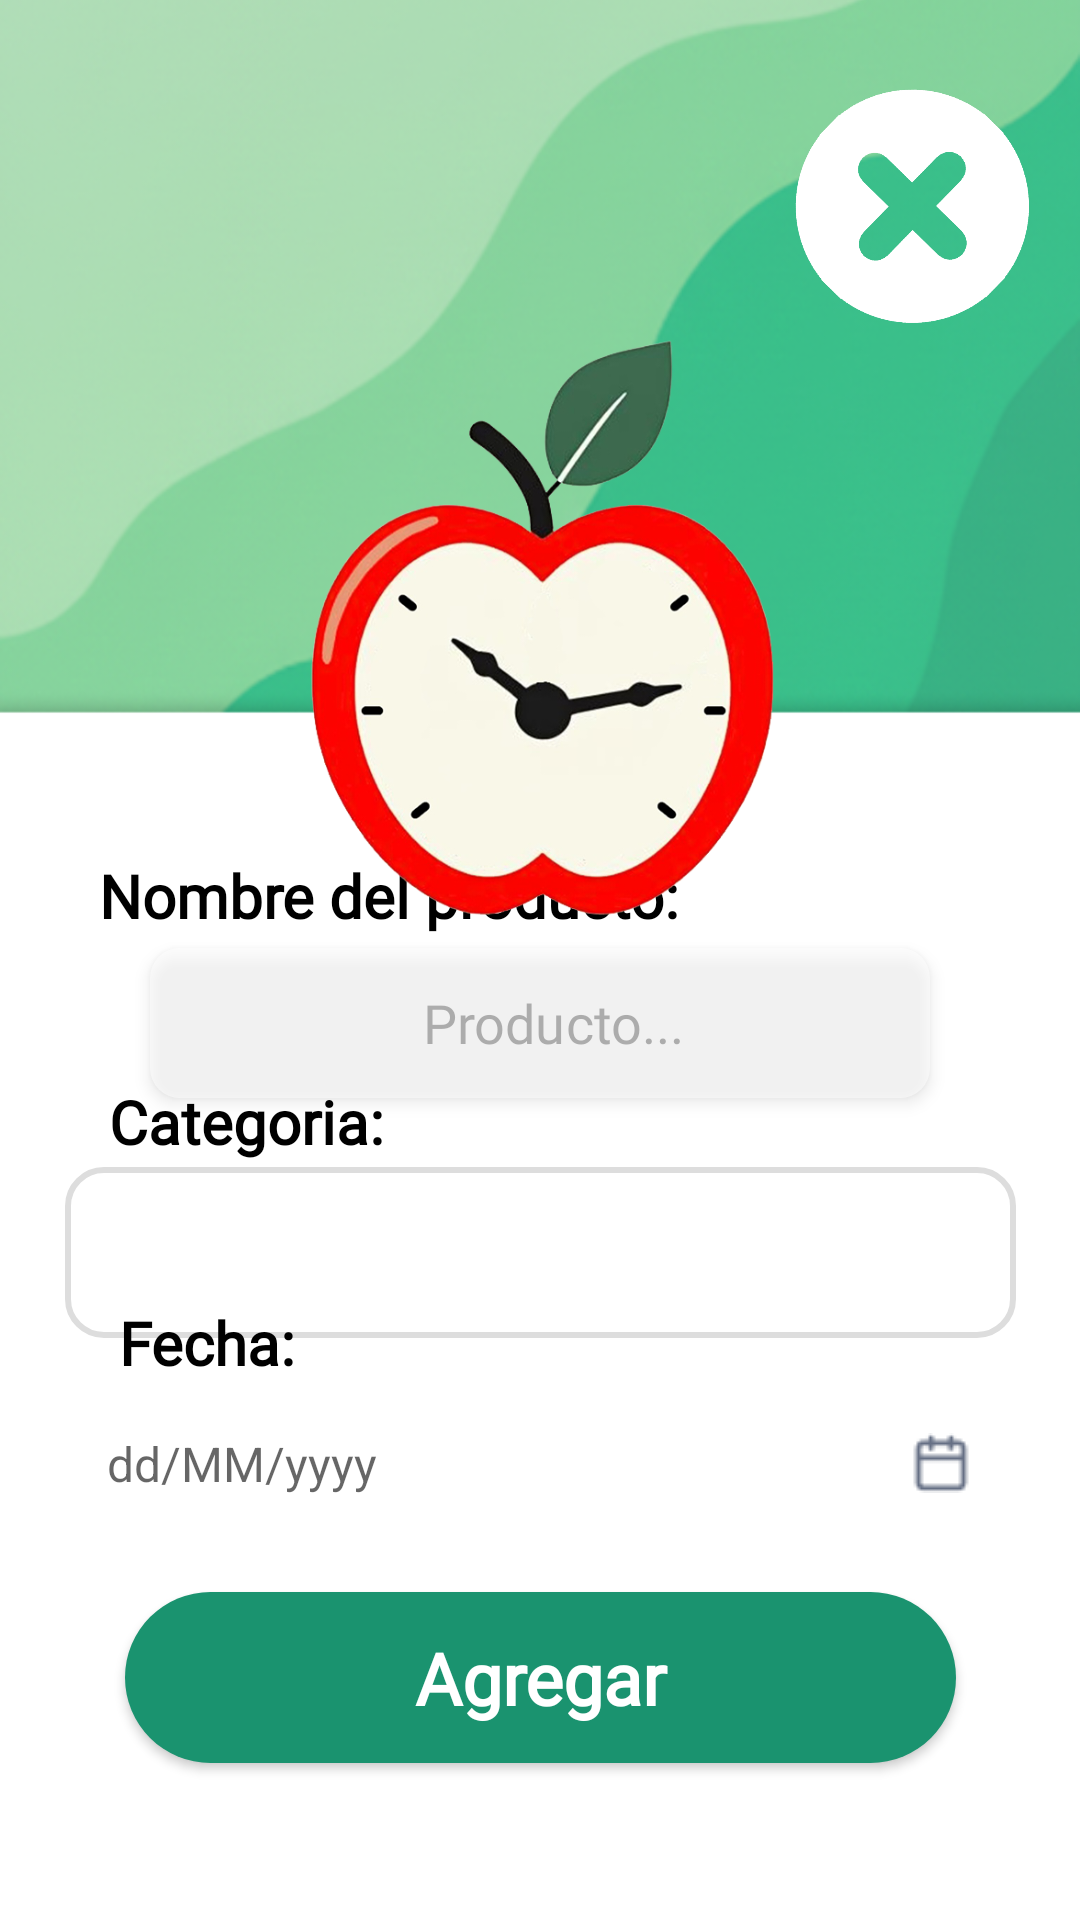

Write the Android layout XML for this screen, with the resource values it uses.
<!-- AndroidManifest.xml: application theme Theme.FreshKeeper_app -->
<!-- res/layout/fragment_agregarproducto_fragment.xml -->
<?xml version="1.0" encoding="utf-8"?>
<FrameLayout xmlns:android="http://schemas.android.com/apk/res/android"
    xmlns:tools="http://schemas.android.com/tools"
    android:layout_width="match_parent"
    android:layout_height="match_parent"
    xmlns:app="http://schemas.android.com/apk/res-auto"
    tools:context=".Agregarproducto_fragment">


    <ImageView
        android:layout_width="match_parent"
        android:layout_height="match_parent"
        android:src="@drawable/bg_form"
        android:scaleType="centerCrop" />


    <androidx.constraintlayout.widget.ConstraintLayout
        android:layout_width="match_parent"
        android:layout_height="match_parent">


        <ImageView
            android:id="@+id/btnsalirr"
            android:layout_width="81dp"
            android:layout_height="84dp"
            android:layout_marginTop="28dp"
            android:layout_marginEnd="16dp"
            android:src="@drawable/ic_salir"
            app:layout_constraintEnd_toEndOf="parent"
            app:layout_constraintTop_toTopOf="parent" />

        <EditText
            android:id="@+id/txtnombreproducto"
            android:layout_width="match_parent"
            android:layout_height="50dp"
            android:layout_marginStart="50dp"
            android:layout_marginTop="4dp"
            android:layout_marginEnd="50dp"
            android:background="@drawable/edittext_background"
            android:elevation="3dp"
            android:ems="20"
            android:fontFamily="@font/cabincondensed_medium"
            android:hint="  Producto..."
            android:inputType="text"
            android:textAlignment="center"
            android:textColor="#474747"
            android:textColorHint="#66474747"
            android:textSize="18sp"
            app:layout_constraintBottom_toBottomOf="parent"
            app:layout_constraintEnd_toEndOf="parent"
            app:layout_constraintHorizontal_bias="1.0"
            app:layout_constraintStart_toStartOf="parent"
            app:layout_constraintTop_toBottomOf="@+id/txtvernombre"
            app:layout_constraintVertical_bias="0.0"
            tools:ignore="HardcodedText" />

        <TextView
            android:id="@+id/txtvernombre"
            android:layout_width="wrap_content"
            android:layout_height="wrap_content"
            android:fontFamily="@font/cabincondensed_medium"
            android:text="Nombre del producto: "
            android:textColor="@color/black"
            android:textSize="20sp"
            android:textStyle="bold"
            app:layout_constraintBottom_toBottomOf="parent"
            app:layout_constraintEnd_toEndOf="parent"
            app:layout_constraintHorizontal_bias="0.204"
            app:layout_constraintStart_toStartOf="parent"
            app:layout_constraintTop_toTopOf="parent"
            app:layout_constraintVertical_bias="0.465" />


        <ImageView
            android:id="@+id/imageView4"
            android:layout_width="300dp"
            android:layout_height="300dp"
            android:layout_marginStart="32dp"
            android:layout_marginEnd="32dp"
            android:src="@drawable/ic_logo_sinfondo"
            app:layout_constraintBottom_toBottomOf="parent"
            app:layout_constraintEnd_toEndOf="parent"
            app:layout_constraintHorizontal_bias="0.638"
            app:layout_constraintStart_toStartOf="parent"
            app:layout_constraintTop_toTopOf="parent"
            app:layout_constraintVertical_bias="0.229" />

        <Spinner
            android:id="@+id/spinnercategoria"
            android:layout_width="317dp"
            android:layout_height="57dp"
            android:background="@drawable/background_spinner"

            android:dropDownWidth="match_parent"
            android:fontFamily="@font/cabincondensed_medium"
            android:padding="12dp"

            android:spinnerMode="dropdown"
            app:layout_constraintBottom_toBottomOf="parent"
            app:layout_constraintEnd_toEndOf="parent"

            app:layout_constraintStart_toStartOf="parent"
            app:layout_constraintTop_toBottomOf="@+id/txtvernombre2"
            app:layout_constraintVertical_bias="0.008" />

        <TextView
            android:id="@+id/txtvernombre2"
            android:layout_width="wrap_content"
            android:layout_height="wrap_content"
            android:fontFamily="@font/cabincondensed_medium"
            android:text="Categoria:"
            android:textColor="@color/black"
            android:textSize="20sp"
            android:textStyle="bold"
            app:layout_constraintBottom_toBottomOf="parent"
            app:layout_constraintEnd_toEndOf="parent"
            app:layout_constraintHorizontal_bias="0.135"
            app:layout_constraintStart_toStartOf="parent"
            app:layout_constraintTop_toTopOf="parent"
            app:layout_constraintVertical_bias="0.588" />

        <LinearLayout
            android:id="@+id/datepicker"
            android:layout_width="320dp"
            android:layout_height="54dp"
            android:orientation="vertical"


            app:layout_constraintBottom_toBottomOf="parent"
            app:layout_constraintEnd_toEndOf="parent"
            app:layout_constraintHorizontal_bias="0.494"
            app:layout_constraintStart_toStartOf="parent"
            app:layout_constraintTop_toBottomOf="@+id/txtvernombre3"
            app:layout_constraintVertical_bias="0.0">

            <include
                android:id="@+id/includeFecha"
                layout="@layout/item_fecha"
                android:layout_width="match_parent"
                android:layout_height="wrap_content" />
        </LinearLayout>

        <TextView
            android:id="@+id/txtvernombre3"
            android:layout_width="wrap_content"
            android:layout_height="wrap_content"
            android:fontFamily="@font/cabincondensed_medium"
            android:text="Fecha:"
            android:textColor="@color/black"
            android:textSize="20sp"
            android:textStyle="bold"
            app:layout_constraintBottom_toBottomOf="parent"
            app:layout_constraintEnd_toEndOf="parent"
            app:layout_constraintHorizontal_bias="0.132"
            app:layout_constraintStart_toStartOf="parent"
            app:layout_constraintTop_toTopOf="parent"
            app:layout_constraintVertical_bias="0.708" />

        <Button
            android:id="@+id/btnagregar"
            android:layout_width="277dp"
            android:layout_height="57dp"
            android:layout_gravity="center"
            android:layout_marginStart="80dp"
            android:layout_marginEnd="80dp"
            android:background="@drawable/button_background_verde1"
            android:fontFamily="@font/cabincondensed_medium"
            android:text="Agregar"
            android:textAllCaps="false"
            android:textColor="@color/white"
            android:textSize="24sp"
            android:textStyle="bold"
            app:layout_constraintBottom_toBottomOf="parent"
            app:layout_constraintEnd_toEndOf="parent"
            app:layout_constraintStart_toStartOf="parent"
            app:layout_constraintTop_toBottomOf="@+id/datepicker"
            app:layout_constraintVertical_bias="0.23" />


    </androidx.constraintlayout.widget.ConstraintLayout>

</FrameLayout>
<!-- res/layout/item_fecha.xml (included above) -->
<?xml version="1.0" encoding="utf-8"?>
<LinearLayout
    xmlns:android="http://schemas.android.com/apk/res/android"
    android:layout_width="match_parent"
    android:layout_height="wrap_content"
    android:orientation="horizontal"
    android:padding="8dp"
    android:gravity="center_vertical"
    android:background="@drawable/edittext_background"     >


<EditText
    android:id="@+id/editTextFecha"
    android:layout_width="0dp"
    android:layout_weight="1"
    android:textColor="@color/black"
    android:layout_height="wrap_content"
    android:hint="dd/MM/yyyy"
    android:textSize="16sp"
    android:inputType="text"
    android:focusable="false"
    android:clickable="true"
    android:background="@android:color/transparent"
    android:padding="8dp"
    android:gravity="center_vertical"/>


<ImageView
android:id="@+id/btnClear"
android:layout_width="wrap_content"
android:layout_height="wrap_content"
android:padding="8dp"
android:src="@drawable/ic_quitar"
android:visibility="gone" />


<ImageView
android:id="@+id/btnCalendar"
android:layout_width="wrap_content"
android:layout_height="wrap_content"
android:padding="8dp"
android:src="@drawable/ic_calendario"
    />
    </LinearLayout>
<!-- resources referenced by this layout -->
<resources>
  <color name="black">#FF000000</color>
  <color name="white">#FFFFFFFF</color>
  <!-- drawable background_spinner (drawable) -->
  <shape xmlns:android="http://schemas.android.com/apk/res/android"
      android:shape="rectangle">
      <solid android:color="@android:color/white" />
      <corners android:radius="12dp" />
      <stroke
          android:width="2dp"
          android:color="#DDDDDD" />
  </shape>
  <!-- drawable bg_form: png bitmap (drawable, 158320 bytes) -->
  <!-- drawable button_background_verde1 (drawable) -->
  <?xml version="1.0" encoding="utf-8"?>
  <shape xmlns:android="http://schemas.android.com/apk/res/android"
      android:shape="rectangle">
      <corners android:radius="50dp" />
      <solid android:color="#1A936F" />
  </shape>
  <!-- drawable edittext_background (drawable) -->
  <?xml version="1.0" encoding="utf-8"?>
  <shape xmlns:android="http://schemas.android.com/apk/res/android">
      <solid android:color="#80FFFFFF" />
  
      <corners android:radius="10dp" />
  </shape>
  <!-- drawable ic_calendario: png bitmap (drawable, 460 bytes) -->
  <!-- drawable ic_logo_sinfondo: png bitmap (drawable, 217371 bytes) -->
  <!-- drawable ic_quitar: png bitmap (drawable, 313 bytes) -->
  <!-- drawable ic_salir: png bitmap (drawable, 13110 bytes) -->
  <style name="Theme.FreshKeeper_app" parent="Base.Theme.FreshKeeper_app" />
  <style name="Base.Theme.FreshKeeper_app" parent="Theme.AppCompat.Light.NoActionBar">
          <item name="colorPrimary">@color/darkblue</item>
          <item name="android:statusBarColor">@color/green</item>
  
  
      </style>
  <color name="darkblue">#114B5F</color>
  <color name="green">#167A5C</color>
</resources>
